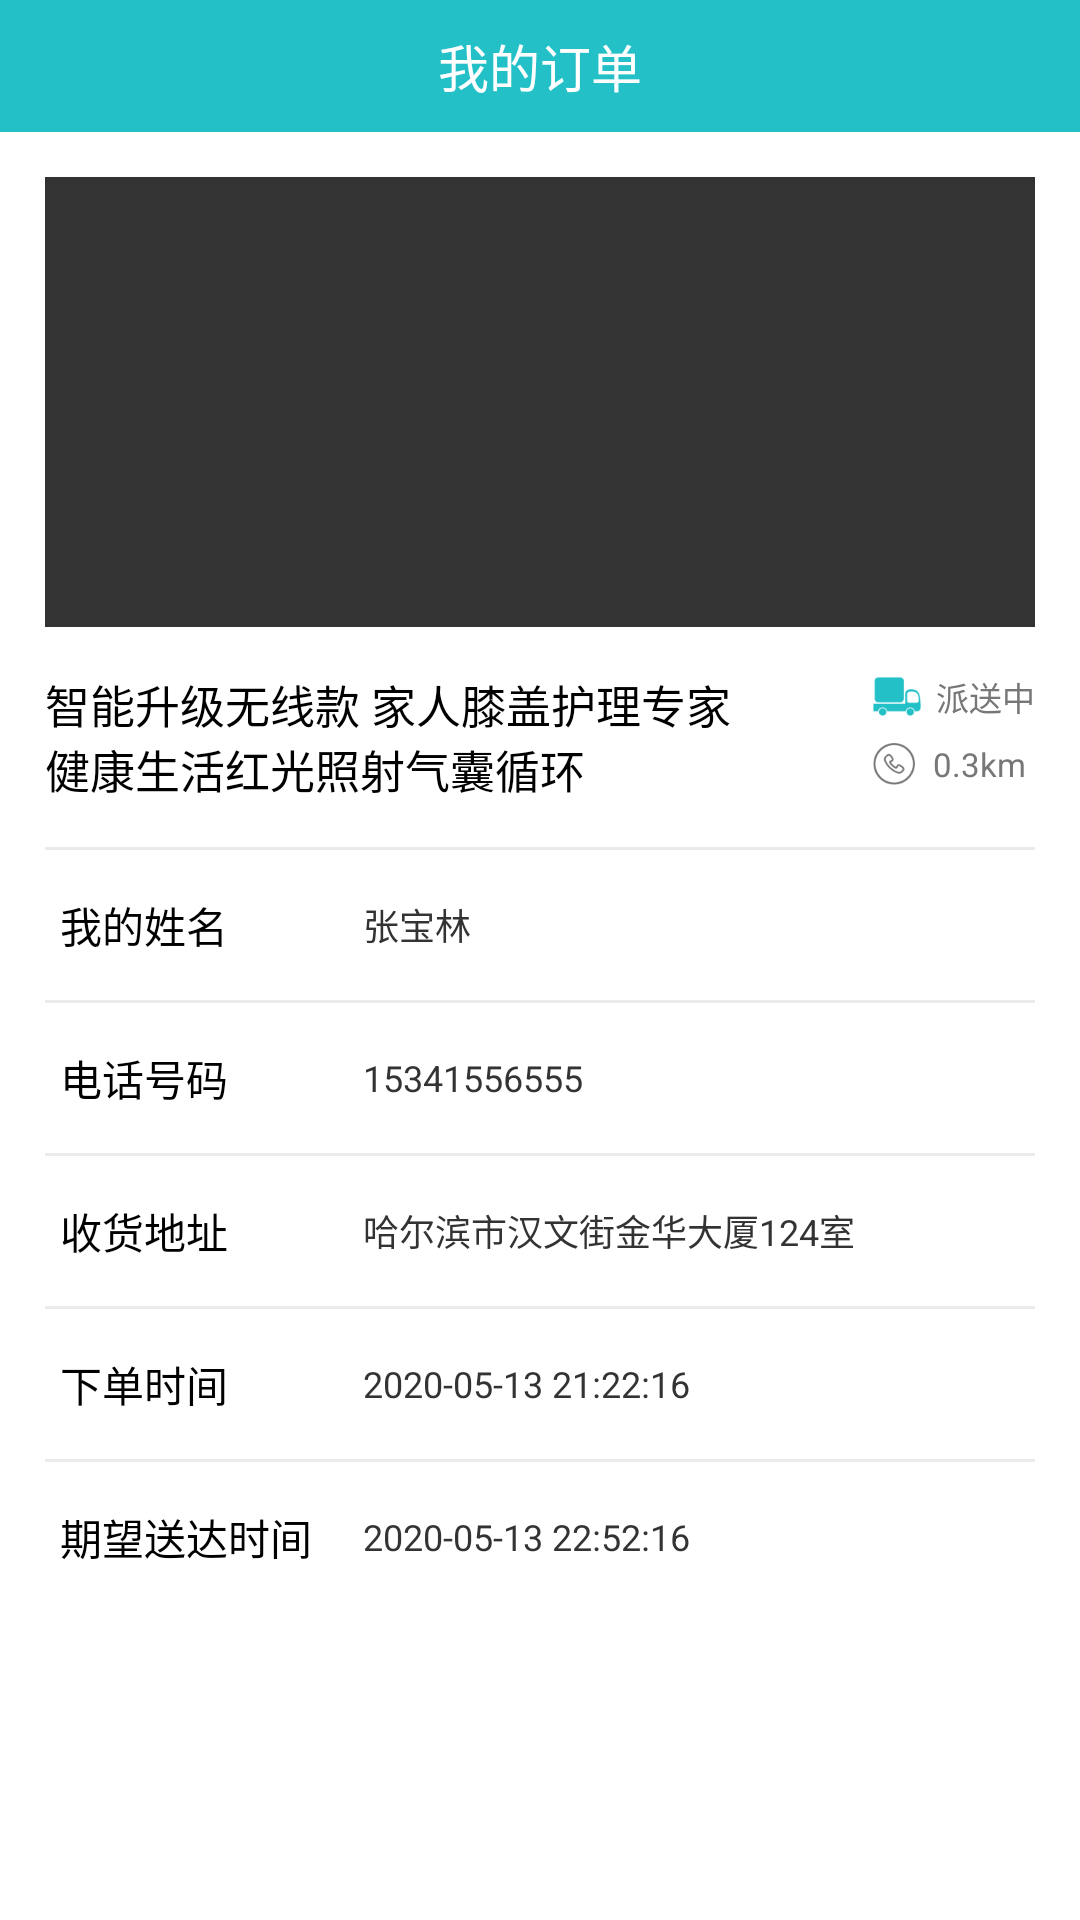

Produce the Android XML layout that renders to this screen, including the resource entries it uses.
<!-- AndroidManifest.xml: application theme AppTheme -->
<!-- res/layout/activity_my_order_details.xml -->
<?xml version="1.0" encoding="utf-8"?>
<LinearLayout xmlns:android="http://schemas.android.com/apk/res/android"
    xmlns:app="http://schemas.android.com/apk/res-auto"
    xmlns:tools="http://schemas.android.com/tools"
    android:layout_width="match_parent"
    android:layout_height="match_parent"
    android:orientation="vertical"
    android:background="@color/white_ffffff"
    tools:context="com.jingna.checklistapp.page.MyOrderDetailsActivity">

    <RelativeLayout
        style="@style/rl_top_bar">

        <RelativeLayout
            android:id="@+id/rl_back"
            android:layout_width="42dp"
            android:layout_height="match_parent">

            <ImageView
                style="@style/iv_top_back" />

        </RelativeLayout>

        <TextView
            android:text="我的订单"
            style="@style/tv_top_title" />

    </RelativeLayout>

    <ScrollView
        android:layout_width="match_parent"
        android:layout_height="match_parent">

        <LinearLayout
            android:orientation="vertical"
            android:layout_width="match_parent"
            android:layout_height="wrap_content">

            <ImageView
                android:src="@color/black_333333"
                android:layout_margin="15dp"
                android:layout_width="match_parent"
                android:layout_height="150dp" />

            <LinearLayout
                android:layout_marginLeft="15dp"
                android:layout_marginRight="15dp"
                android:layout_width="match_parent"
                android:layout_height="wrap_content">

                <TextView
                    android:textColor="#000000"
                    android:textSize="15sp"
                    android:text="智能升级无线款 家人膝盖护理专家健康生活红光照射气囊循环"
                    android:layout_weight="1"
                    android:layout_width="0dp"
                    android:layout_height="wrap_content" />

                <LinearLayout
                    android:layout_marginLeft="42dp"
                    android:orientation="vertical"
                    android:layout_width="wrap_content"
                    android:layout_height="wrap_content">

                    <LinearLayout
                        android:orientation="horizontal"
                        android:layout_width="wrap_content"
                        android:layout_height="wrap_content">

                        <ImageView
                            android:layout_gravity="center_vertical"
                            android:src="@mipmap/icon012"
                            android:layout_width="16dp"
                            android:layout_height="13dp" />

                        <TextView
                            android:layout_gravity="center_vertical"
                            android:layout_marginLeft="5dp"
                            android:textColor="#777777"
                            android:textSize="11sp"
                            android:text="派送中"
                            android:layout_width="wrap_content"
                            android:layout_height="wrap_content" />

                    </LinearLayout>

                    <LinearLayout
                        android:layout_marginTop="7dp"
                        android:orientation="horizontal"
                        android:layout_width="wrap_content"
                        android:layout_height="wrap_content">

                        <ImageView
                            android:layout_gravity="center_vertical"
                            android:src="@mipmap/icon014"
                            android:layout_width="14dp"
                            android:layout_height="14dp" />

                        <TextView
                            android:layout_gravity="center_vertical"
                            android:layout_marginLeft="6dp"
                            android:textColor="#777777"
                            android:textSize="11sp"
                            android:text="0.3km"
                            android:layout_width="wrap_content"
                            android:layout_height="wrap_content" />

                    </LinearLayout>

                </LinearLayout>

            </LinearLayout>

            <View
                android:layout_marginTop="15dp"
                android:layout_marginRight="15dp"
                android:layout_marginLeft="15dp"
                android:background="@color/line"
                android:layout_width="match_parent"
                android:layout_height="1dp"/>

            <RelativeLayout
                android:layout_width="match_parent"
                android:layout_height="50dp">

                <TextView
                    android:layout_centerVertical="true"
                    android:layout_marginLeft="20dp"
                    android:textColor="#000000"
                    android:textSize="14sp"
                    android:text="我的姓名"
                    android:layout_width="wrap_content"
                    android:layout_height="wrap_content" />

                <TextView
                    android:layout_centerVertical="true"
                    android:layout_marginLeft="121dp"
                    android:textColor="@color/black_333333"
                    android:textSize="12sp"
                    android:text="张宝林"
                    android:layout_width="wrap_content"
                    android:layout_height="wrap_content" />

            </RelativeLayout>

            <View
                android:layout_marginRight="15dp"
                android:layout_marginLeft="15dp"
                android:background="@color/line"
                android:layout_width="match_parent"
                android:layout_height="1dp"/>

            <RelativeLayout
                android:layout_width="match_parent"
                android:layout_height="50dp">

                <TextView
                    android:layout_centerVertical="true"
                    android:layout_marginLeft="20dp"
                    android:textColor="#000000"
                    android:textSize="14sp"
                    android:text="电话号码"
                    android:layout_width="wrap_content"
                    android:layout_height="wrap_content" />

                <TextView
                    android:layout_centerVertical="true"
                    android:layout_marginLeft="121dp"
                    android:textColor="@color/black_333333"
                    android:textSize="12sp"
                    android:text="15341556555"
                    android:layout_width="wrap_content"
                    android:layout_height="wrap_content" />

            </RelativeLayout>

            <View
                android:layout_marginRight="15dp"
                android:layout_marginLeft="15dp"
                android:background="@color/line"
                android:layout_width="match_parent"
                android:layout_height="1dp"/>

            <RelativeLayout
                android:layout_width="match_parent"
                android:layout_height="50dp">

                <TextView
                    android:layout_centerVertical="true"
                    android:layout_marginLeft="20dp"
                    android:textColor="#000000"
                    android:textSize="14sp"
                    android:text="收货地址"
                    android:layout_width="wrap_content"
                    android:layout_height="wrap_content" />

                <TextView
                    android:layout_centerVertical="true"
                    android:layout_marginLeft="121dp"
                    android:textColor="@color/black_333333"
                    android:textSize="12sp"
                    android:text="哈尔滨市汉文街金华大厦124室"
                    android:layout_width="wrap_content"
                    android:layout_height="wrap_content" />

            </RelativeLayout>

            <View
                android:layout_marginRight="15dp"
                android:layout_marginLeft="15dp"
                android:background="@color/line"
                android:layout_width="match_parent"
                android:layout_height="1dp"/>

            <RelativeLayout
                android:layout_width="match_parent"
                android:layout_height="50dp">

                <TextView
                    android:layout_centerVertical="true"
                    android:layout_marginLeft="20dp"
                    android:textColor="#000000"
                    android:textSize="14sp"
                    android:text="下单时间"
                    android:layout_width="wrap_content"
                    android:layout_height="wrap_content" />

                <TextView
                    android:layout_centerVertical="true"
                    android:layout_marginLeft="121dp"
                    android:textColor="@color/black_333333"
                    android:textSize="12sp"
                    android:text="2020-05-13 21:22:16"
                    android:layout_width="wrap_content"
                    android:layout_height="wrap_content" />

            </RelativeLayout>

            <View
                android:layout_marginRight="15dp"
                android:layout_marginLeft="15dp"
                android:background="@color/line"
                android:layout_width="match_parent"
                android:layout_height="1dp"/>

            <RelativeLayout
                android:layout_width="match_parent"
                android:layout_height="50dp">

                <TextView
                    android:layout_centerVertical="true"
                    android:layout_marginLeft="20dp"
                    android:textColor="#000000"
                    android:textSize="14sp"
                    android:text="期望送达时间"
                    android:layout_width="wrap_content"
                    android:layout_height="wrap_content" />

                <TextView
                    android:layout_centerVertical="true"
                    android:layout_marginLeft="121dp"
                    android:textColor="@color/black_333333"
                    android:textSize="12sp"
                    android:text="2020-05-13 22:52:16"
                    android:layout_width="wrap_content"
                    android:layout_height="wrap_content" />

            </RelativeLayout>

        </LinearLayout>

    </ScrollView>

</LinearLayout>
<!-- resources referenced by this layout -->
<resources>
  <color name="black_333333">#333333</color>
  <color name="line">#EBEBEB</color>
  <color name="white_ffffff">#ffffff</color>
  <!-- mipmap icon012: png bitmap (mipmap-xxxhdpi, 1619 bytes) -->
  <!-- mipmap icon014: png bitmap (mipmap-xxxhdpi, 3124 bytes) -->
  <style name="iv_top_back">
          <item name="android:src">@mipmap/backff</item>
          <item name="android:layout_centerInParent">true</item>
          <item name="android:layout_width">10dp</item>
          <item name="android:layout_height">17dp</item>
      </style>
  <style name="rl_top_bar">
          <item name="android:layout_width">match_parent</item>
          <item name="android:layout_height">44dp</item>
          <item name="android:background">@color/theme</item>
      </style>
  <style name="tv_top_title">
          <item name="android:gravity">center</item>
          <item name="android:layout_width">wrap_content</item>
          <item name="android:layout_height">wrap_content</item>
          <item name="android:textSize">17sp</item>
          <item name="android:textColor">#ffffff</item>
          <item name="android:layout_centerInParent">true</item>
      </style>
  <style name="AppTheme" parent="Theme.AppCompat.Light.NoActionBar">
          
          <item name="colorPrimary">@color/theme</item>
          <item name="colorPrimaryDark">@color/theme</item>
          <item name="colorAccent">@color/theme</item>
      </style>
  <color name="theme">#23C1C7</color>
</resources>
